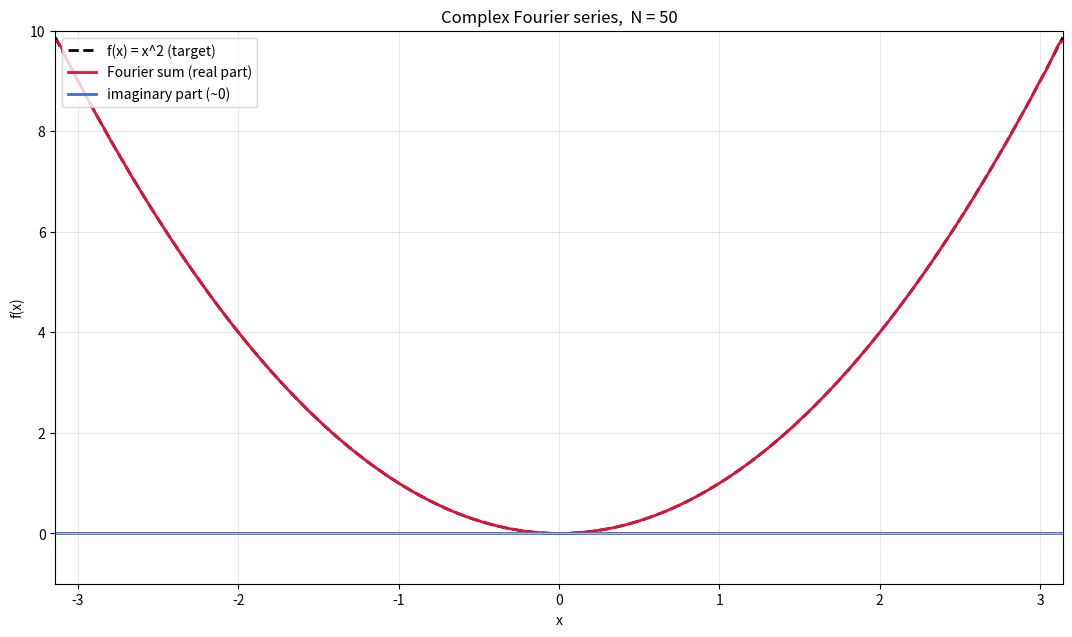

This chart was generated by the following Python code:
import numpy as np
import matplotlib.pyplot as plt
import matplotlib.animation as animation


name = "Complex3"    # 저장 파일명에 쓸 함수 이름
N_max = 50           # 마지막 항 개수

x = np.linspace(-np.pi, np.pi, 2000)
y = x**2
w = 1
c0 = np.pi**2 / 3


def partial_sum(N):
    s = np.zeros_like(x, dtype=complex)
    for n in range(-N, N+1):
        if n == 0:
            continue
        s = s + (2 * (-1)**n / n**2) * np.exp(1j*n*x)
    s = s + c0
    return s


fig, ax = plt.subplots(figsize=(13, 7))
ax.plot(x, y, "k--", lw=2, label="f(x) = x^2 (target)")
line_re, = ax.plot([], [], "crimson",   lw=2, label="Fourier sum (real part)")
line_im, = ax.plot([], [], "royalblue", lw=2, label="imaginary part (~0)")

ax.set_xlim(-x.max(), x.max())
ax.set_ylim(-1, 10)         
ax.axhline(0, color="0.7", lw=0.8)
ax.set_xlabel("x")
ax.set_ylabel("f(x)")
ax.grid(True, alpha=0.3)
ax.legend(loc="upper left")


def update(N):
    s = partial_sum(N)
    line_re.set_data(x, s.real)
    line_im.set_data(x, s.imag)       
    ax.set_title(f"Complex Fourier series,  N = {N}")
    return line_re, line_im


ani = animation.FuncAnimation(fig, update, frames=range(1, N_max+1),
                              interval=200, blit=False)

fig.subplots_adjust(top=0.9)
ani.save(f"{name}_N{N_max}.gif", writer="pillow", fps=5)   
